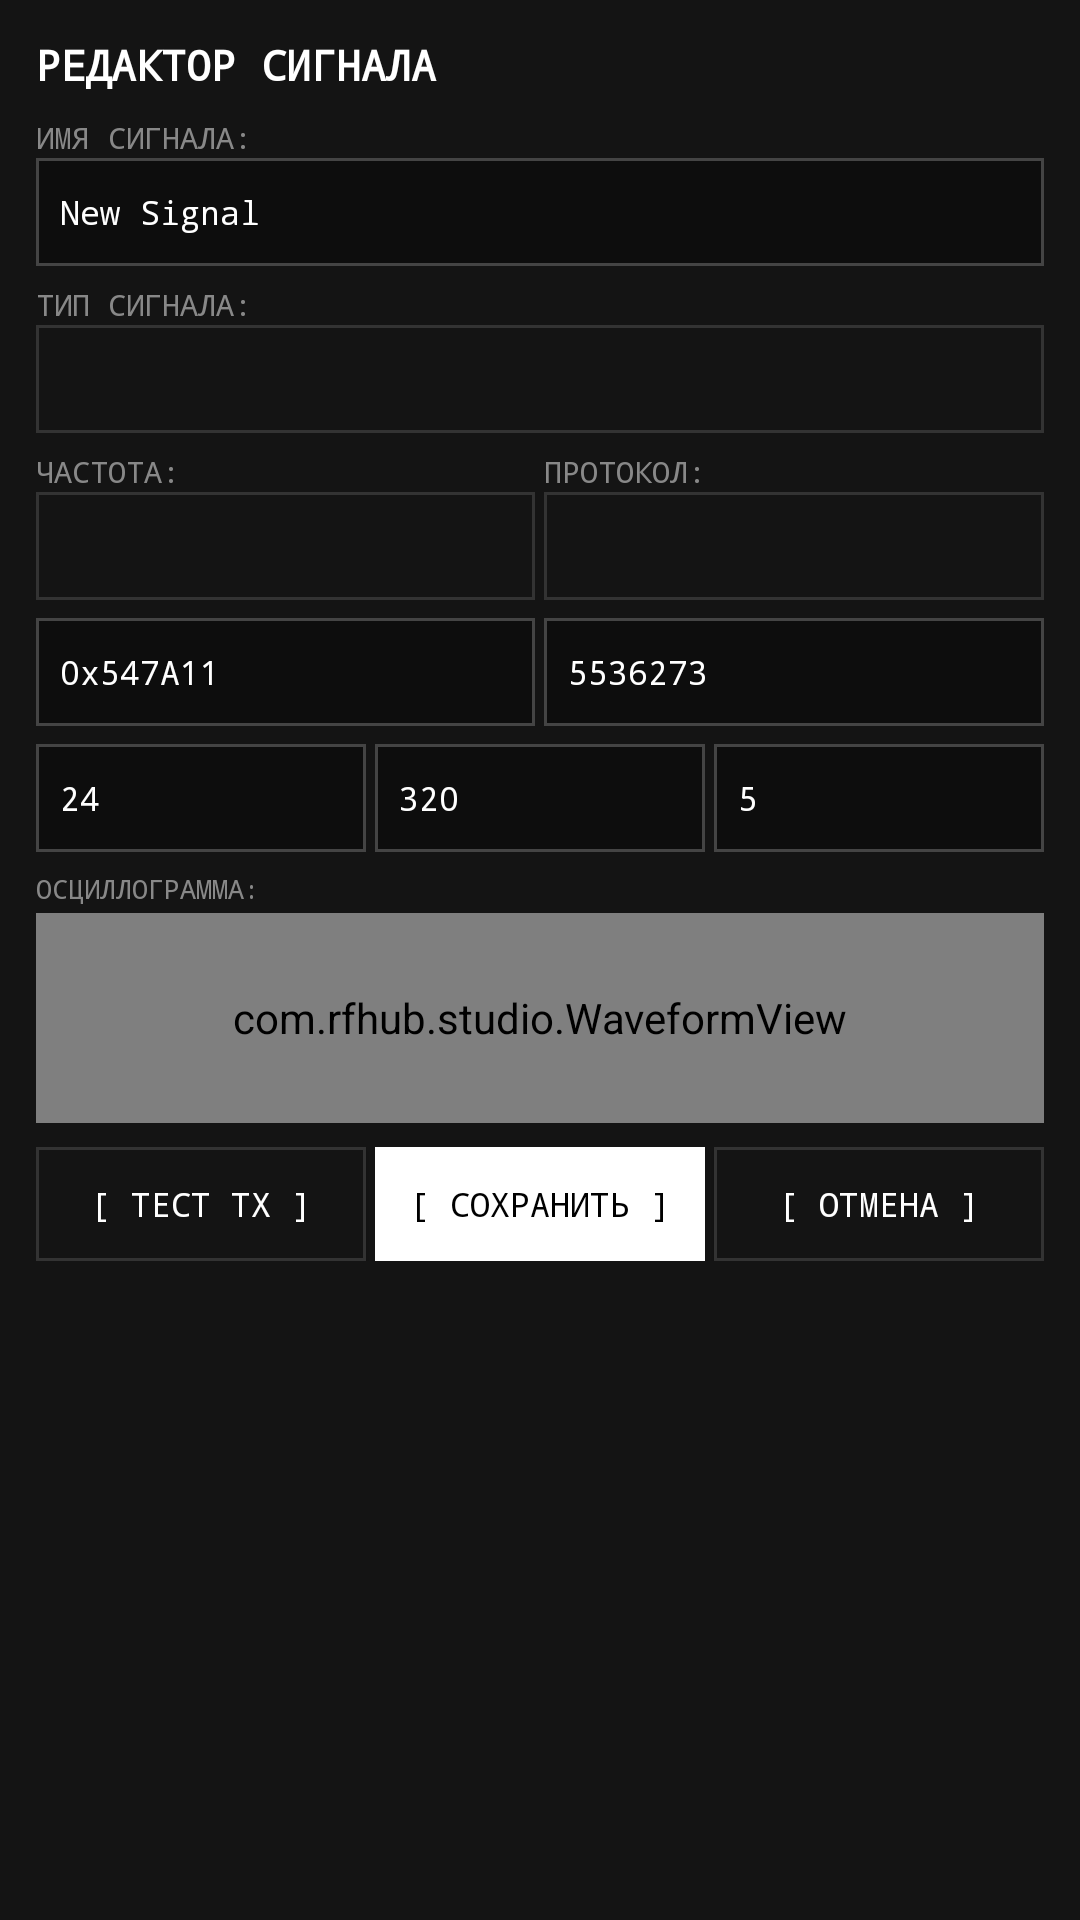

Write the Android layout XML for this screen, with the resource values it uses.
<!-- AndroidManifest.xml: application theme Theme.RFHubStudio.Splash -->
<!-- res/layout/dialog_edit_signal.xml -->
<?xml version="1.0" encoding="utf-8"?>
<ScrollView xmlns:android="http://schemas.android.com/apk/res/android"
    xmlns:app="http://schemas.android.com/apk/res-auto"
    android:layout_width="match_parent"
    android:layout_height="wrap_content"
    android:background="#141414">

    <LinearLayout
        android:layout_width="match_parent"
        android:layout_height="wrap_content"
        android:orientation="vertical"
        android:padding="12dp">

        <TextView
            android:id="@+id/tvDialogTitle"
            android:layout_width="match_parent"
            android:layout_height="wrap_content"
            android:text="РЕДАКТОР СИГНАЛА"
            android:textColor="@color/white"
            android:textStyle="bold"
            android:textSize="14sp"
            android:fontFamily="monospace"
            android:layout_marginBottom="8dp" />

        <TextView
            android:layout_width="wrap_content"
            android:layout_height="wrap_content"
            android:text="ИМЯ СИГНАЛА:"
            android:textColor="@color/text_secondary"
            android:textSize="10sp"
            android:fontFamily="monospace" />

        <EditText
            android:id="@+id/etDialogName"
            android:layout_width="match_parent"
            android:layout_height="36dp"
            android:background="@drawable/square_edit_bg"
            android:textColor="@color/white"
            android:textSize="11sp"
            android:fontFamily="monospace"
            android:paddingStart="8dp"
            android:paddingEnd="8dp"
            android:hint="Имя сигнала"
            android:text="New Signal"
            android:layout_marginBottom="6dp" />

        <TextView
            android:layout_width="wrap_content"
            android:layout_height="wrap_content"
            android:text="ТИП СИГНАЛА:"
            android:textColor="@color/text_secondary"
            android:textSize="10sp"
            android:fontFamily="monospace" />

        <Spinner
            android:id="@+id/spDialogType"
            android:layout_width="match_parent"
            android:layout_height="36dp"
            android:background="@drawable/square_btn_bg"
            android:layout_marginBottom="6dp" />

        <LinearLayout
            android:layout_width="match_parent"
            android:layout_height="wrap_content"
            android:orientation="horizontal"
            android:layout_marginBottom="6dp">

            <LinearLayout
                android:layout_width="0dp"
                android:layout_height="wrap_content"
                android:layout_weight="1"
                android:orientation="vertical"
                android:layout_marginEnd="3dp">

                <TextView
                    android:layout_width="wrap_content"
                    android:layout_height="wrap_content"
                    android:text="ЧАСТОТА:"
                    android:textColor="@color/text_secondary"
                    android:textSize="10sp"
                    android:fontFamily="monospace" />

                <Spinner
                    android:id="@+id/spDialogFreq"
                    android:layout_width="match_parent"
                    android:layout_height="36dp"
                    android:background="@drawable/square_btn_bg" />
            </LinearLayout>

            <LinearLayout
                android:layout_width="0dp"
                android:layout_height="wrap_content"
                android:layout_weight="1"
                android:orientation="vertical">

                <TextView
                    android:layout_width="wrap_content"
                    android:layout_height="wrap_content"
                    android:text="ПРОТОКОЛ:"
                    android:textColor="@color/text_secondary"
                    android:textSize="10sp"
                    android:fontFamily="monospace" />

                <Spinner
                    android:id="@+id/spDialogProto"
                    android:layout_width="match_parent"
                    android:layout_height="36dp"
                    android:background="@drawable/square_btn_bg" />
            </LinearLayout>
        </LinearLayout>

        
        <LinearLayout
            android:id="@+id/llDialogFixedFields"
            android:layout_width="match_parent"
            android:layout_height="wrap_content"
            android:orientation="vertical">

            <LinearLayout
                android:layout_width="match_parent"
                android:layout_height="wrap_content"
                android:orientation="horizontal"
                android:layout_marginBottom="6dp">

                <EditText
                    android:id="@+id/etDialogHex"
                    android:layout_width="0dp"
                    android:layout_height="36dp"
                    android:layout_weight="1"
                    android:background="@drawable/square_edit_bg"
                    android:textColor="@color/white"
                    android:textSize="11sp"
                    android:fontFamily="monospace"
                    android:paddingStart="8dp"
                    android:hint="HEX (0x547A11)"
                    android:text="0x547A11"
                    android:layout_marginEnd="3dp" />

                <EditText
                    android:id="@+id/etDialogDec"
                    android:layout_width="0dp"
                    android:layout_height="36dp"
                    android:layout_weight="1"
                    android:background="@drawable/square_edit_bg"
                    android:textColor="@color/white"
                    android:textSize="11sp"
                    android:fontFamily="monospace"
                    android:paddingStart="8dp"
                    android:hint="DEC"
                    android:inputType="number"
                    android:text="5536273" />
            </LinearLayout>

            <LinearLayout
                android:layout_width="match_parent"
                android:layout_height="wrap_content"
                android:orientation="horizontal"
                android:layout_marginBottom="6dp">

                <EditText
                    android:id="@+id/etDialogBitLen"
                    android:layout_width="0dp"
                    android:layout_height="36dp"
                    android:layout_weight="1"
                    android:background="@drawable/square_edit_bg"
                    android:textColor="@color/white"
                    android:textSize="11sp"
                    android:fontFamily="monospace"
                    android:paddingStart="8dp"
                    android:hint="Бит (24)"
                    android:inputType="number"
                    android:text="24"
                    android:layout_marginEnd="3dp" />

                <EditText
                    android:id="@+id/etDialogPulseLen"
                    android:layout_width="0dp"
                    android:layout_height="36dp"
                    android:layout_weight="1"
                    android:background="@drawable/square_edit_bg"
                    android:textColor="@color/white"
                    android:textSize="11sp"
                    android:fontFamily="monospace"
                    android:paddingStart="8dp"
                    android:hint="TE мкс (320)"
                    android:inputType="number"
                    android:text="320"
                    android:layout_marginEnd="3dp" />

                <EditText
                    android:id="@+id/etDialogRepeats"
                    android:layout_width="0dp"
                    android:layout_height="36dp"
                    android:layout_weight="1"
                    android:background="@drawable/square_edit_bg"
                    android:textColor="@color/white"
                    android:textSize="11sp"
                    android:fontFamily="monospace"
                    android:paddingStart="8dp"
                    android:hint="Повторы (5)"
                    android:inputType="number"
                    android:text="5" />
            </LinearLayout>
        </LinearLayout>

        
        <LinearLayout
            android:id="@+id/llDialogRawFields"
            android:layout_width="match_parent"
            android:layout_height="wrap_content"
            android:orientation="vertical"
            android:visibility="gone">

            <TextView
                android:layout_width="wrap_content"
                android:layout_height="wrap_content"
                android:text="ИМПУЛЬСЫ (мкс):"
                android:textColor="@color/text_secondary"
                android:textSize="10sp"
                android:fontFamily="monospace" />

            <EditText
                android:id="@+id/etDialogRawPulses"
                android:layout_width="match_parent"
                android:layout_height="60dp"
                android:background="@drawable/square_edit_bg"
                android:textColor="@color/white"
                android:textSize="10sp"
                android:fontFamily="monospace"
                android:gravity="top|start"
                android:padding="6dp"
                android:hint="Импульсы в мкс через пробел"
                android:layout_marginBottom="6dp" />
        </LinearLayout>

        <TextView
            android:layout_width="wrap_content"
            android:layout_height="wrap_content"
            android:text="ОСЦИЛЛОГРАММА:"
            android:textColor="@color/text_secondary"
            android:textSize="9sp"
            android:fontFamily="monospace"
            android:layout_marginBottom="2dp" />

        <com.rfhub.studio.WaveformView
            android:id="@+id/waveformDialog"
            android:layout_width="match_parent"
            android:layout_height="70dp"
            android:layout_marginBottom="8dp" />

        <LinearLayout
            android:layout_width="match_parent"
            android:layout_height="wrap_content"
            android:orientation="horizontal">

            <androidx.appcompat.widget.AppCompatButton
                android:id="@+id/btnDialogTestTx"
                android:layout_width="0dp"
                android:layout_height="38dp"
                android:layout_weight="1"
                android:text="[ ТЕСТ TX ]"
                android:textColor="@color/white"
                android:background="@drawable/square_btn_bg"
                app:backgroundTint="@null"
                android:textSize="11sp"
                android:fontFamily="monospace"
                android:layout_marginEnd="3dp" />

            <androidx.appcompat.widget.AppCompatButton
                android:id="@+id/btnDialogSave"
                android:layout_width="0dp"
                android:layout_height="38dp"
                android:layout_weight="1"
                android:text="[ СОХРАНИТЬ ]"
                android:textColor="@color/black"
                android:background="@drawable/square_btn_primary"
                app:backgroundTint="@null"
                android:textSize="11sp"
                android:fontFamily="monospace"
                android:layout_marginEnd="3dp" />

            <androidx.appcompat.widget.AppCompatButton
                android:id="@+id/btnDialogCancel"
                android:layout_width="0dp"
                android:layout_height="38dp"
                android:layout_weight="1"
                android:text="[ ОТМЕНА ]"
                android:textColor="@color/white"
                android:background="@drawable/square_btn_bg"
                app:backgroundTint="@null"
                android:textSize="11sp"
                android:fontFamily="monospace" />
        </LinearLayout>
    </LinearLayout>
</ScrollView>
<!-- resources referenced by this layout -->
<resources>
  <color name="black">#000000</color>
  <color name="text_secondary">#888888</color>
  <color name="white">#FFFFFF</color>
  <!-- drawable square_btn_bg (drawable) -->
  <?xml version="1.0" encoding="utf-8"?>
  <selector xmlns:android="http://schemas.android.com/apk/res/android">
      <item android:state_pressed="true">
          <shape android:shape="rectangle">
              <solid android:color="#2A2A2A" />
              <stroke android:width="1dp" android:color="#FFFFFF" />
              <corners android:radius="0dp" />
          </shape>
      </item>
      <item>
          <shape android:shape="rectangle">
              <solid android:color="#141414" />
              <stroke android:width="1dp" android:color="#333333" />
              <corners android:radius="0dp" />
          </shape>
      </item>
  </selector>
  <!-- drawable square_btn_primary (drawable) -->
  <?xml version="1.0" encoding="utf-8"?>
  <selector xmlns:android="http://schemas.android.com/apk/res/android">
      <item android:state_pressed="true">
          <shape android:shape="rectangle">
              <solid android:color="#CCCCCC" />
              <stroke android:width="1dp" android:color="#FFFFFF" />
              <corners android:radius="0dp" />
          </shape>
      </item>
      <item>
          <shape android:shape="rectangle">
              <solid android:color="#FFFFFF" />
              <stroke android:width="1dp" android:color="#FFFFFF" />
              <corners android:radius="0dp" />
          </shape>
      </item>
  </selector>
  <!-- drawable square_edit_bg (drawable) -->
  <?xml version="1.0" encoding="utf-8"?>
  <shape xmlns:android="http://schemas.android.com/apk/res/android"
      android:shape="rectangle">
      <solid android:color="#0D0D0D" />
      <stroke android:width="1dp" android:color="#444444" />
      <corners android:radius="0dp" />
  </shape>
  <style name="Theme.RFHubStudio.Splash" parent="Theme.RFHubStudio">
          <item name="android:windowBackground">@drawable/splash_background</item>
      </style>
  <style name="Theme.RFHubStudio" parent="Theme.MaterialComponents.NoActionBar">
          <item name="colorPrimary">@color/white</item>
          <item name="colorPrimaryVariant">@color/white</item>
          <item name="colorOnPrimary">@color/black</item>
          <item name="android:windowBackground">@color/black</item>
          <item name="android:statusBarColor">@color/black</item>
          <item name="android:navigationBarColor">@color/black</item>
          <item name="materialButtonStyle">@style/Widget.RFHub.Button</item>
      </style>
  <!-- drawable splash_background (drawable) -->
  <?xml version="1.0" encoding="utf-8"?>
  <layer-list xmlns:android="http://schemas.android.com/apk/res/android">
      <item android:drawable="@color/black" />
      <item
          android:width="96dp"
          android:height="96dp"
          android:gravity="center"
          android:drawable="@drawable/ghost_logo_white" />
  </layer-list>
  <style name="Widget.RFHub.Button" parent="Widget.MaterialComponents.Button">
          <item name="backgroundTint">@null</item>
          <item name="cornerRadius">0dp</item>
          <item name="elevation">0dp</item>
          <item name="android:insetTop">0dp</item>
          <item name="android:insetBottom">0dp</item>
          <item name="android:stateListAnimator">@null</item>
          <item name="android:fontFamily">monospace</item>
      </style>
</resources>
